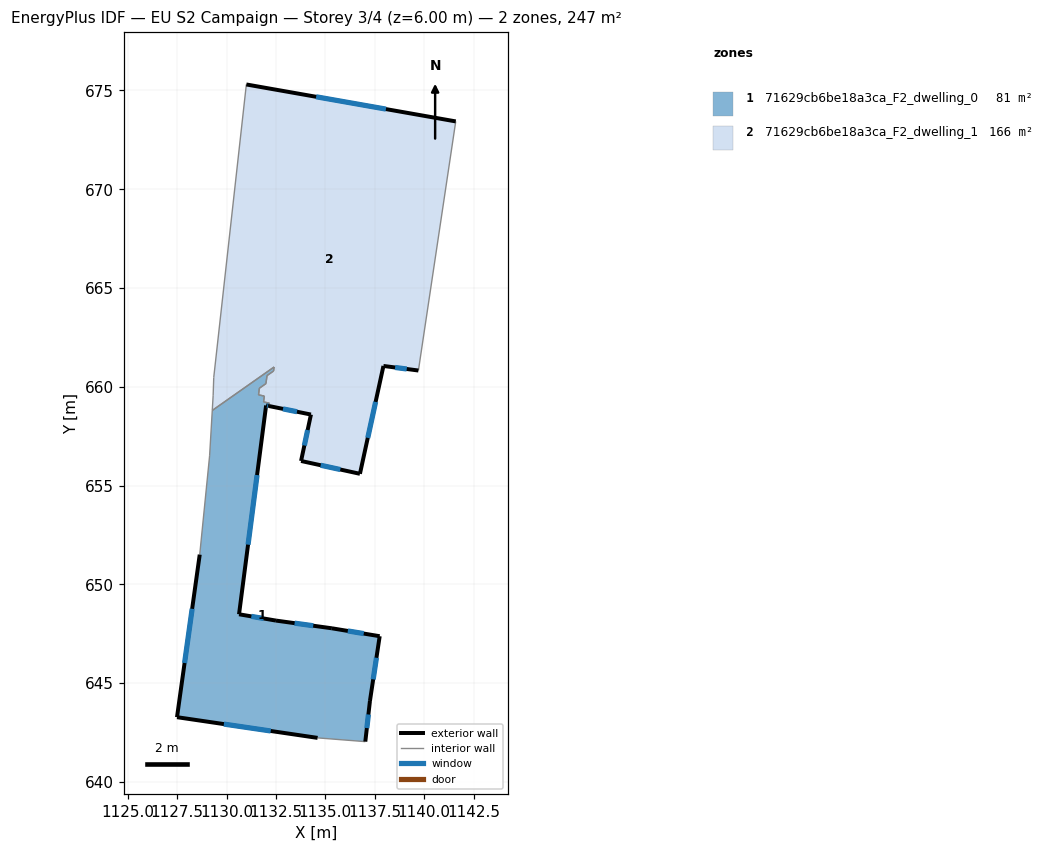
=== STOREY PLAN SPEC (per zone: floor XY polygon, exterior-wall plan segments, windows/doors) ===
zone 1: 71629cb6be18a3ca_F2_dwelling_0  (80.9 m²)
  floor: (1132.40, 661.00) (1132.38, 660.80) (1132.04, 660.57) (1131.99, 660.16) (1131.66, 659.93) (1131.62, 659.59) (1131.91, 659.53) (1131.87, 659.23) (1132.17, 659.17) (1132.15, 659.03) (1132.00, 659.05) (1130.63, 648.49) (1132.50, 648.17) (1135.33, 647.78) (1137.75, 647.37) (1137.26, 644.10) (1137.02, 642.04) (1134.61, 642.23) (1127.49, 643.28) (1128.64, 651.50) (1129.14, 656.50) (1129.27, 658.80)
  exterior wall: (1132.00, 659.05) – (1132.15, 659.03)  [0.2 m]
    window: (1132.05, 659.05) – (1132.10, 659.03)  [0.1 m²]
  exterior wall: (1130.63, 648.49) – (1132.00, 659.05)  [10.7 m]
    window: (1131.09, 652.01) – (1131.54, 655.53)  [3.6 m²]
  exterior wall: (1132.50, 648.17) – (1130.63, 648.49)  [1.9 m]
    window: (1131.88, 648.27) – (1131.25, 648.38)  [0.6 m²]
  exterior wall: (1135.33, 647.78) – (1132.50, 648.17)  [2.9 m]
    window: (1134.39, 647.90) – (1133.44, 648.04)  [1.0 m²]
  exterior wall: (1137.75, 647.37) – (1135.33, 647.78)  [2.5 m]
    window: (1136.94, 647.51) – (1136.14, 647.64)  [0.8 m²]
  exterior wall: (1137.26, 644.10) – (1137.75, 647.37)  [3.3 m]
    window: (1137.42, 645.19) – (1137.59, 646.28)  [1.1 m²]
  exterior wall: (1137.02, 642.04) – (1137.26, 644.10)  [2.1 m]
    window: (1137.10, 642.72) – (1137.18, 643.41)  [0.7 m²]
  exterior wall: (1127.49, 643.28) – (1134.61, 642.23)  [7.2 m]
    window: (1129.86, 642.93) – (1132.23, 642.58)  [2.4 m²]
  exterior wall: (1128.64, 651.50) – (1127.49, 643.28)  [8.3 m]
    window: (1128.26, 648.76) – (1127.87, 646.02)  [2.8 m²]
  interior walls: 13
zone 2: 71629cb6be18a3ca_F2_dwelling_1  (166.4 m²)
  floor: (1141.60, 673.43) (1139.71, 660.82) (1137.94, 661.05) (1136.75, 655.59) (1133.77, 656.25) (1134.27, 658.59) (1132.15, 659.03) (1132.17, 659.17) (1131.87, 659.23) (1131.91, 659.53) (1131.62, 659.59) (1131.66, 659.93) (1131.99, 660.16) (1132.04, 660.57) (1132.38, 660.80) (1132.40, 661.00) (1129.27, 658.80) (1129.32, 659.58) (1129.35, 660.47) (1131.00, 675.30)
  exterior wall: (1141.60, 673.43) – (1131.00, 675.30)  [10.8 m]
    window: (1138.07, 674.06) – (1134.53, 674.68)  [3.6 m²]
  exterior wall: (1137.94, 661.05) – (1139.71, 660.82)  [1.8 m]
    window: (1138.53, 660.98) – (1139.12, 660.90)  [0.6 m²]
  exterior wall: (1136.75, 655.59) – (1137.94, 661.05)  [5.6 m]
    window: (1137.15, 657.41) – (1137.54, 659.24)  [1.9 m²]
  exterior wall: (1133.77, 656.25) – (1136.75, 655.59)  [3.1 m]
    window: (1134.76, 656.03) – (1135.76, 655.81)  [1.0 m²]
  exterior wall: (1134.27, 658.59) – (1133.77, 656.25)  [2.4 m]
    window: (1134.10, 657.81) – (1133.94, 657.03)  [0.8 m²]
  exterior wall: (1132.15, 659.03) – (1134.27, 658.59)  [2.2 m]
    window: (1132.86, 658.88) – (1133.56, 658.74)  [0.7 m²]
  interior walls: 14

=== DERIVED (storey summary) ===
Building: EU S2 Campaign
Storey: 3 of 4  (floor level z = 6.00 m)
Storey gross floor area: 247.4 m²
Zones on this storey: 2
  - 71629cb6be18a3ca_F2_dwelling_0: floor 80.9 m²; exterior wall 38.9 m (116.7 m²); 9 window(s) 13.0 m²; WWR 11.1%
  - 71629cb6be18a3ca_F2_dwelling_1: floor 166.4 m²; exterior wall 25.8 m (77.3 m²); 6 window(s) 8.6 m²; WWR 11.1%
Zone adjacency (shared interzone walls):
  - 71629cb6be18a3ca_F2_dwelling_0 ↔ 71629cb6be18a3ca_F2_dwelling_1